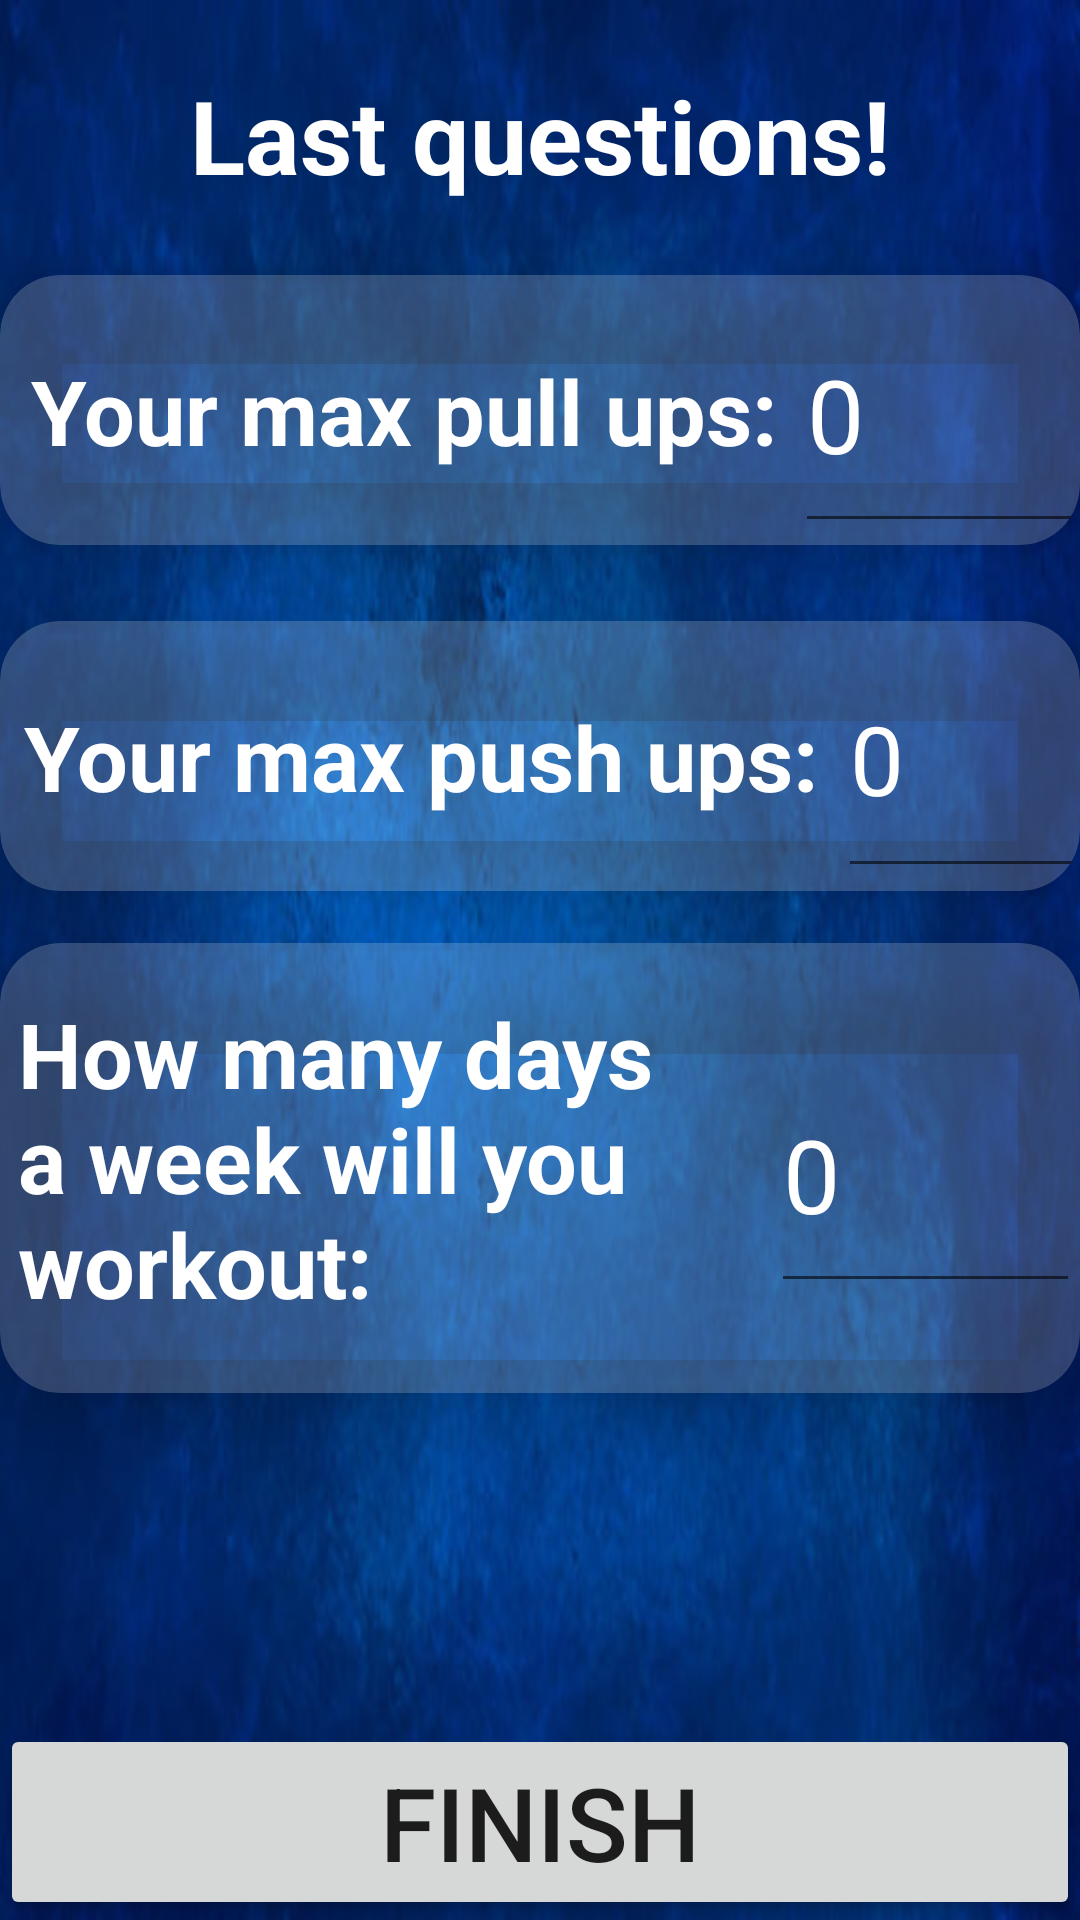

Here is an Android app screen rendered from its layout file. Give the layout XML and the strings, colors and styles it references.
<!-- AndroidManifest.xml: application theme Theme.Fomenu -->
<!-- res/layout/activity_question5.xml -->
<?xml version="1.0" encoding="utf-8"?>
<androidx.constraintlayout.widget.ConstraintLayout xmlns:android="http://schemas.android.com/apk/res/android"
    xmlns:app="http://schemas.android.com/apk/res-auto"
    xmlns:tools="http://schemas.android.com/tools"
    android:layout_width="match_parent"
    android:layout_height="match_parent"
    android:background="@drawable/bg"

    tools:context=".question.question5">

    <TextView
        android:id="@+id/tvActivity2"
        android:layout_width="wrap_content"
        android:layout_height="wrap_content"
        android:layout_alignParentEnd="true"
        android:layout_alignParentBottom="true"
        android:layout_marginBottom="10dp"
        android:text="Last questions!"
        android:textAlignment="center"
        android:textColor="@color/white"
        android:textSize="34sp"
        android:textStyle="bold"
        app:layout_constraintBottom_toBottomOf="parent"
        app:layout_constraintEnd_toEndOf="parent"
        app:layout_constraintStart_toStartOf="parent"
        app:layout_constraintTop_toTopOf="parent"
        app:layout_constraintVertical_bias="0.038" />

    <androidx.cardview.widget.CardView
        android:id="@+id/cvMaxPull"
        android:layout_width="0dp"
        android:layout_height="90dp"
        app:cardBackgroundColor="#30ffffff"
        app:cardCornerRadius="20dp"
        app:cardElevation="15dp"
        app:cardMaxElevation="15dp"
        app:layout_constraintBottom_toBottomOf="parent"
        app:layout_constraintEnd_toEndOf="parent"
        app:layout_constraintHorizontal_bias="0.5"
        app:layout_constraintStart_toStartOf="parent"
        app:layout_constraintTop_toBottomOf="@+id/tvActivity2"
        app:layout_constraintVertical_bias="0.05">

        <androidx.constraintlayout.widget.ConstraintLayout
            android:layout_width="match_parent"
            android:layout_height="match_parent"
            android:elevation="15dp">

            <TextView
                android:id="@+id/tvMaxPull"
                android:layout_width="wrap_content"
                android:layout_height="wrap_content"
                android:text="Your max pull ups: "
                android:textColor="@color/white"
                android:textSize="30sp"
                android:textStyle="bold"
                app:layout_constraintBottom_toBottomOf="parent"
                app:layout_constraintEnd_toEndOf="parent"
                app:layout_constraintHorizontal_bias="0.1"
                app:layout_constraintStart_toStartOf="parent"
                app:layout_constraintTop_toTopOf="parent" />

            <EditText
                android:id="@+id/etMaxPull"
                android:layout_width="103dp"
                android:layout_height="89dp"
                android:ems="10"
                android:hint="0"
                android:inputType="number"
                android:textColor="@color/white"
                android:textColorHint="@color/white"
                android:textSize="34sp"
                app:layout_constraintBottom_toBottomOf="parent"
                app:layout_constraintEnd_toEndOf="parent"
                app:layout_constraintHorizontal_bias="0.204"
                app:layout_constraintStart_toEndOf="@+id/tvMaxPull"
                app:layout_constraintTop_toTopOf="parent"
                app:layout_constraintVertical_bias="0.483" />


        </androidx.constraintlayout.widget.ConstraintLayout>
    </androidx.cardview.widget.CardView>

    <androidx.cardview.widget.CardView
        android:id="@+id/cvMaxPush"
        android:layout_width="0dp"
        android:layout_height="90dp"
        app:cardBackgroundColor="#30ffffff"
        app:cardCornerRadius="20dp"
        app:cardElevation="15dp"
        app:cardMaxElevation="15dp"
        app:layout_constraintBottom_toBottomOf="parent"
        app:layout_constraintEnd_toEndOf="parent"
        app:layout_constraintHorizontal_bias="0.0"
        app:layout_constraintStart_toStartOf="parent"
        app:layout_constraintTop_toBottomOf="@+id/cvMaxPull"
        app:layout_constraintVertical_bias="0.069">

        <androidx.constraintlayout.widget.ConstraintLayout
            android:layout_width="match_parent"
            android:layout_height="match_parent">

            <TextView
                android:id="@+id/tvMaxPush"
                android:layout_width="wrap_content"
                android:layout_height="wrap_content"
                android:text="Your max push ups:  "
                android:textColor="@color/white"
                android:textSize="30sp"
                android:textStyle="bold"
                app:layout_constraintBottom_toBottomOf="parent"
                app:layout_constraintEnd_toEndOf="parent"
                app:layout_constraintHorizontal_bias="0.1"
                app:layout_constraintStart_toStartOf="parent"
                app:layout_constraintTop_toTopOf="parent" />

            <EditText
                android:id="@+id/etMaxPush"
                android:layout_width="103dp"
                android:layout_height="89dp"
                android:ems="10"
                android:hint="0"
                android:inputType="number"
                android:textColor="@color/white"
                android:textColorHint="@color/white"
                android:textSize="32sp"
                app:layout_constraintBottom_toBottomOf="parent"
                app:layout_constraintEnd_toEndOf="parent"
                app:layout_constraintHorizontal_bias="0.28"
                app:layout_constraintStart_toEndOf="@+id/tvMaxPush"
                app:layout_constraintTop_toTopOf="parent"
                app:layout_constraintVertical_bias="0.0" />

        </androidx.constraintlayout.widget.ConstraintLayout>
    </androidx.cardview.widget.CardView>

    <androidx.cardview.widget.CardView
        android:id="@+id/cvDays"
        android:layout_width="0dp"
        android:layout_height="150dp"
        app:cardBackgroundColor="#30ffffff"
        app:cardCornerRadius="20dp"
        app:cardElevation="15dp"
        app:cardMaxElevation="15dp"
        app:layout_constraintBottom_toBottomOf="parent"
        app:layout_constraintEnd_toEndOf="parent"
        app:layout_constraintHorizontal_bias="0.0"
        app:layout_constraintStart_toStartOf="parent"
        app:layout_constraintTop_toBottomOf="@+id/cvMaxPush"
        app:layout_constraintVertical_bias="0.089">

        <androidx.constraintlayout.widget.ConstraintLayout
            android:layout_width="match_parent"
            android:layout_height="match_parent"
            android:elevation="15dp">

            <TextView
                android:id="@+id/tvDays"
                android:layout_width="300dp"
                android:layout_height="117dp"
                android:text="How many days a week will you workout: "
                android:textColor="@color/white"
                android:textSize="30sp"
                android:textStyle="bold"
                app:layout_constraintBottom_toBottomOf="parent"
                app:layout_constraintEnd_toEndOf="parent"
                app:layout_constraintHorizontal_bias="0.1"
                app:layout_constraintStart_toStartOf="parent"
                app:layout_constraintTop_toTopOf="parent" />

            <EditText
                android:id="@+id/etDays"
                android:layout_width="103dp"
                android:layout_height="89dp"
                android:ems="10"
                android:hint="0"
                android:inputType="number"
                android:textColor="@color/white"
                android:textColorHint="@color/white"
                android:textSize="34sp"
                app:layout_constraintBottom_toBottomOf="parent"
                app:layout_constraintEnd_toEndOf="parent"
                app:layout_constraintHorizontal_bias="1.0"
                app:layout_constraintStart_toStartOf="parent"
                app:layout_constraintTop_toTopOf="parent"
                app:layout_constraintVertical_bias="0.508" />

        </androidx.constraintlayout.widget.ConstraintLayout>
    </androidx.cardview.widget.CardView>

    <Button
        android:id="@+id/btnNextQuestion"
        android:layout_width="0dp"
        android:layout_height="wrap_content"
        android:text="Finish"
        android:textSize="34sp"
        app:cornerRadius="10dp"
        app:layout_constraintBottom_toBottomOf="parent"
        app:layout_constraintEnd_toEndOf="parent"
        app:layout_constraintHorizontal_bias="0.0"
        app:layout_constraintStart_toStartOf="parent"
        app:layout_constraintVertical_bias="0.177" />


</androidx.constraintlayout.widget.ConstraintLayout>
<!-- resources referenced by this layout -->
<resources>
  <color name="white">#FFFFFFFF</color>
  <!-- drawable bg: jpg bitmap (drawable, 33650 bytes) -->
  <style name="Theme.Fomenu" parent="Theme.MaterialComponents.DayNight.DarkActionBar">
          <item name="android:windowBackground">@color/white</item>
          
          <item name="colorPrimary">@color/purple_500</item>
          <item name="colorPrimaryVariant">@color/purple_700</item>
          <item name="colorOnPrimary">@color/white</item>
          
          <item name="colorSecondary">@color/teal_200</item>
          <item name="colorSecondaryVariant">@color/teal_700</item>
          <item name="colorOnSecondary">@color/black</item>
          
          <item name="android:statusBarColor">?attr/colorPrimaryVariant</item>
          
      </style>
  <color name="purple_500">#FF6200EE</color>
  <color name="purple_700">#FF3700B3</color>
  <color name="teal_200">#FF03DAC5</color>
  <color name="teal_700">#FF018786</color>
  <color name="black">#FF000000</color>
</resources>
